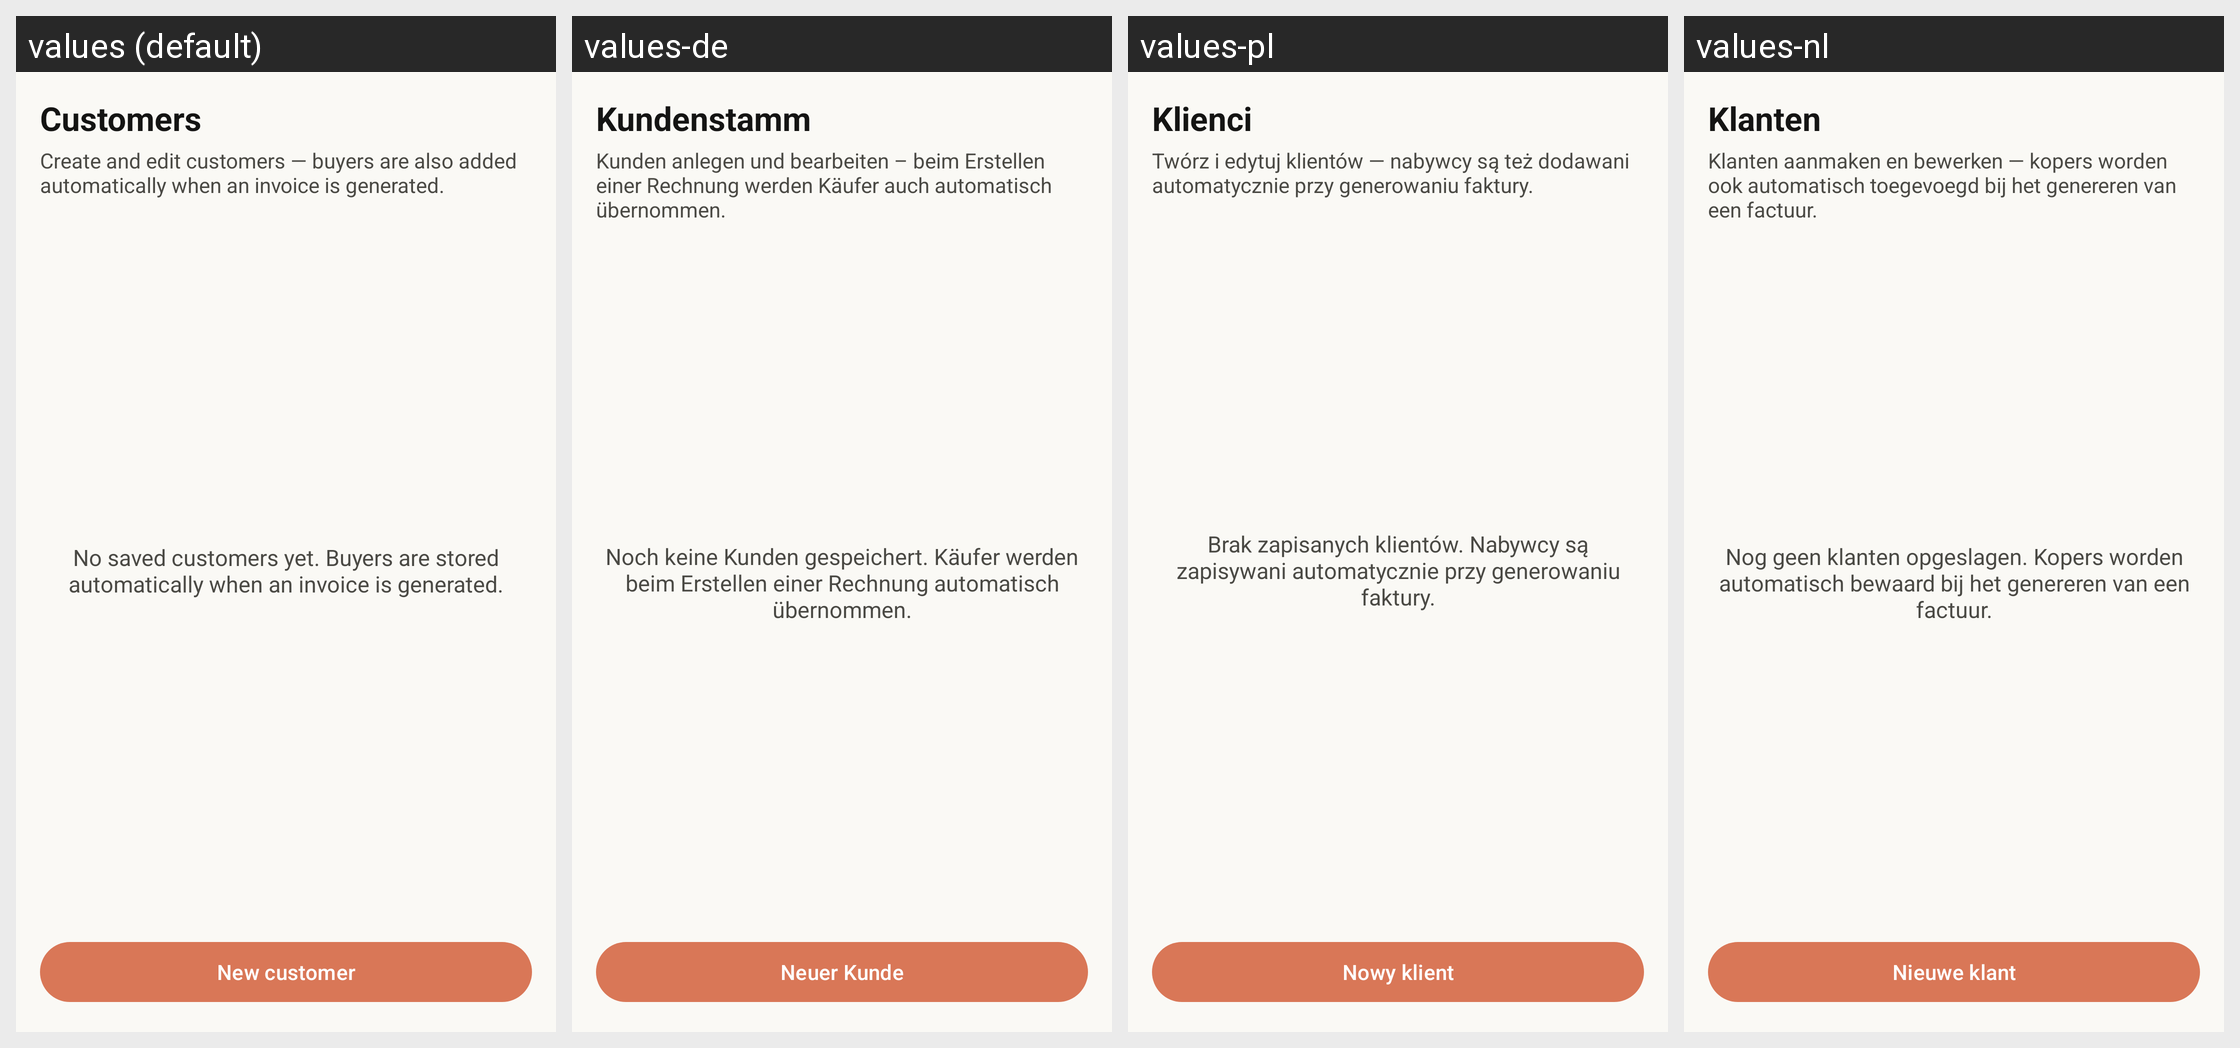

For this localized Android screen grid, give each drawn string resource with its value in every locale shown.
Android screen res/layout/fragment_creator_customer_list.xml rendered under 4 locales, left to right: values (default), values-de, values-pl, values-nl. Device: Nexus 5 (rendered at 1080×1920; each locale shown at half size, 540×960, under a caption strip naming it); theme Theme.Peppolreaderfree.
Other locales in the repository, not shown: values-fr.
Strings drawn on this screen, with the default value and each locale's value (text and hints the layout hard-codes, and strings that could not be matched under every locale, appear in the picture but are not listed):

creator_customers_title
  values: Customers
  values-de: Kundenstamm
  values-pl: Klienci
  values-nl: Klanten

creator_customers_hint
  values: Create and edit customers — buyers are also added automatically when an invoice is generated.
  values-de: Kunden anlegen und bearbeiten – beim Erstellen einer Rechnung werden Käufer auch automatisch übernommen.
  values-pl: Twórz i edytuj klientów — nabywcy są też dodawani automatycznie przy generowaniu faktury.
  values-nl: Klanten aanmaken en bewerken — kopers worden ook automatisch toegevoegd bij het genereren van een factuur.

creator_no_customers
  values: No saved customers yet. Buyers are stored automatically when an invoice is generated.
  values-de: Noch keine Kunden gespeichert. Käufer werden beim Erstellen einer Rechnung automatisch übernommen.
  values-pl: Brak zapisanych klientów. Nabywcy są zapisywani automatycznie przy generowaniu faktury.
  values-nl: Nog geen klanten opgeslagen. Kopers worden automatisch bewaard bij het genereren van een factuur.

creator_new_customer
  values: New customer
  values-de: Neuer Kunde
  values-pl: Nowy klient
  values-nl: Nieuwe klant
